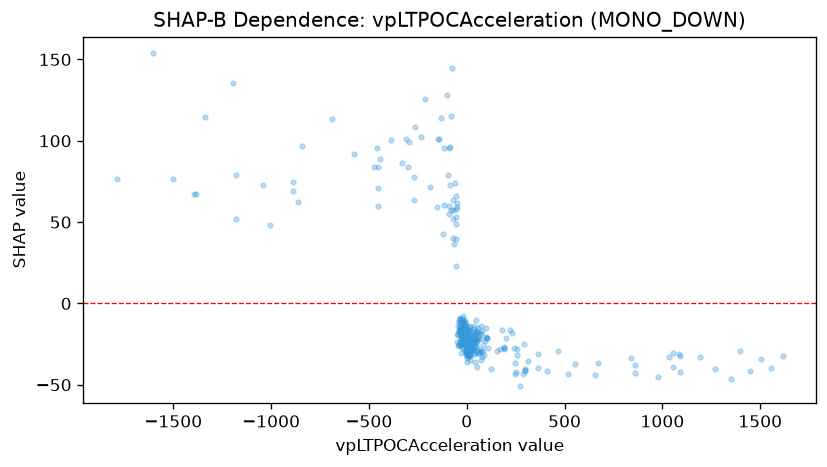

The file beside this chart, header and first rows:
feature_value, shap_value
-18.94, -11.22
-455.3, 60.05
-455.3, 84.08
-120, 42.53
49.22, -10.02
-232.8, 102.4
-143, 101.3
-271.1, 63.59
-271.1, 77.63
-1790, 76.57
5.205, -17.66
13.99, -16.22
20.86, -21.1
-19.13, -14.43
-474.2, 83.68
-36.96, -9.432
-445.6, 88.76
257, -28.06
219.9, -16.19
-452.6, 71.07
-37.51, -11.49
55.29, -15.27
103, -21
59.96, -22.11
-8.175, -10.57
71.18, -13.98
37.51, -19
-33.3, -9.071
-72.57, 51.63
47.79, -16.67
54.98, -26.97
-54.15, 65.95
-6.341, -11.24
93.9, -22.89
0.0, -31.26
-457.4, 95.39
366.4, -31.08
-90.25, 95.75
8.973, -32.36
-14.74, -22.53
-14.74, -11.79
35.73, -14.1
43.72, -26.38
43.72, -22.88
5.093, -18.07
104.5, -21.27
98.84, -15.07
25.63, -24.06
-72.6, 63.73
1398, -29.53
98.19, -20.58
-843.8, 96.57
466.1, -29.02
1052, -39.34
1052, -30.4
-1499, 76.49
33.01, -24.84
-4.388, -25.55
14.31, -22.64
-24.88, -15.27
... 314 more rows
